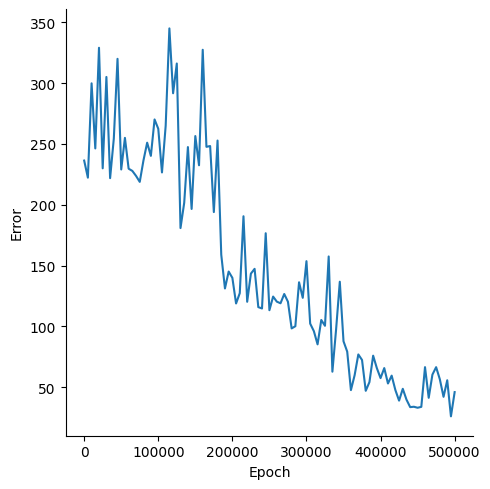

Data behind this chart, as committed beside it:
, Epoch, Error
0, 0, 236.3
1, 5000, 222.3
2, 10000, 299.9
3, 15000, 246.3
4, 20000, 329.1
5, 25000, 230
6, 30000, 305.1
7, 35000, 221.9
8, 40000, 254.4
9, 45000, 320
10, 50000, 229
11, 55000, 255
12, 60000, 229.6
13, 65000, 227.8
14, 70000, 223.7
15, 75000, 218.8
16, 80000, 236.4
17, 85000, 251.1
18, 90000, 240.2
19, 95000, 270.2
20, 100000, 262.5
21, 105000, 226.6
22, 110000, 265
23, 115000, 345.1
24, 120000, 291.7
25, 125000, 316.2
26, 130000, 180.8
27, 135000, 201.6
28, 140000, 247.4
29, 145000, 196.5
30, 150000, 256.5
31, 155000, 232.5
32, 160000, 327.5
33, 165000, 247.6
34, 170000, 248.3
35, 175000, 194
36, 180000, 252.8
37, 185000, 158.9
38, 190000, 131.1
39, 195000, 145
40, 200000, 139.9
41, 205000, 118.8
42, 210000, 127.3
43, 215000, 190.5
44, 220000, 120.2
45, 225000, 143.3
46, 230000, 147.3
47, 235000, 115.8
48, 240000, 114.7
49, 245000, 176.6
50, 250000, 113.2
51, 255000, 124.5
52, 260000, 120.3
53, 265000, 118.9
54, 270000, 126.6
55, 275000, 120.2
56, 280000, 98.25
57, 285000, 100
58, 290000, 136.2
59, 295000, 123.4
... 41 more rows
